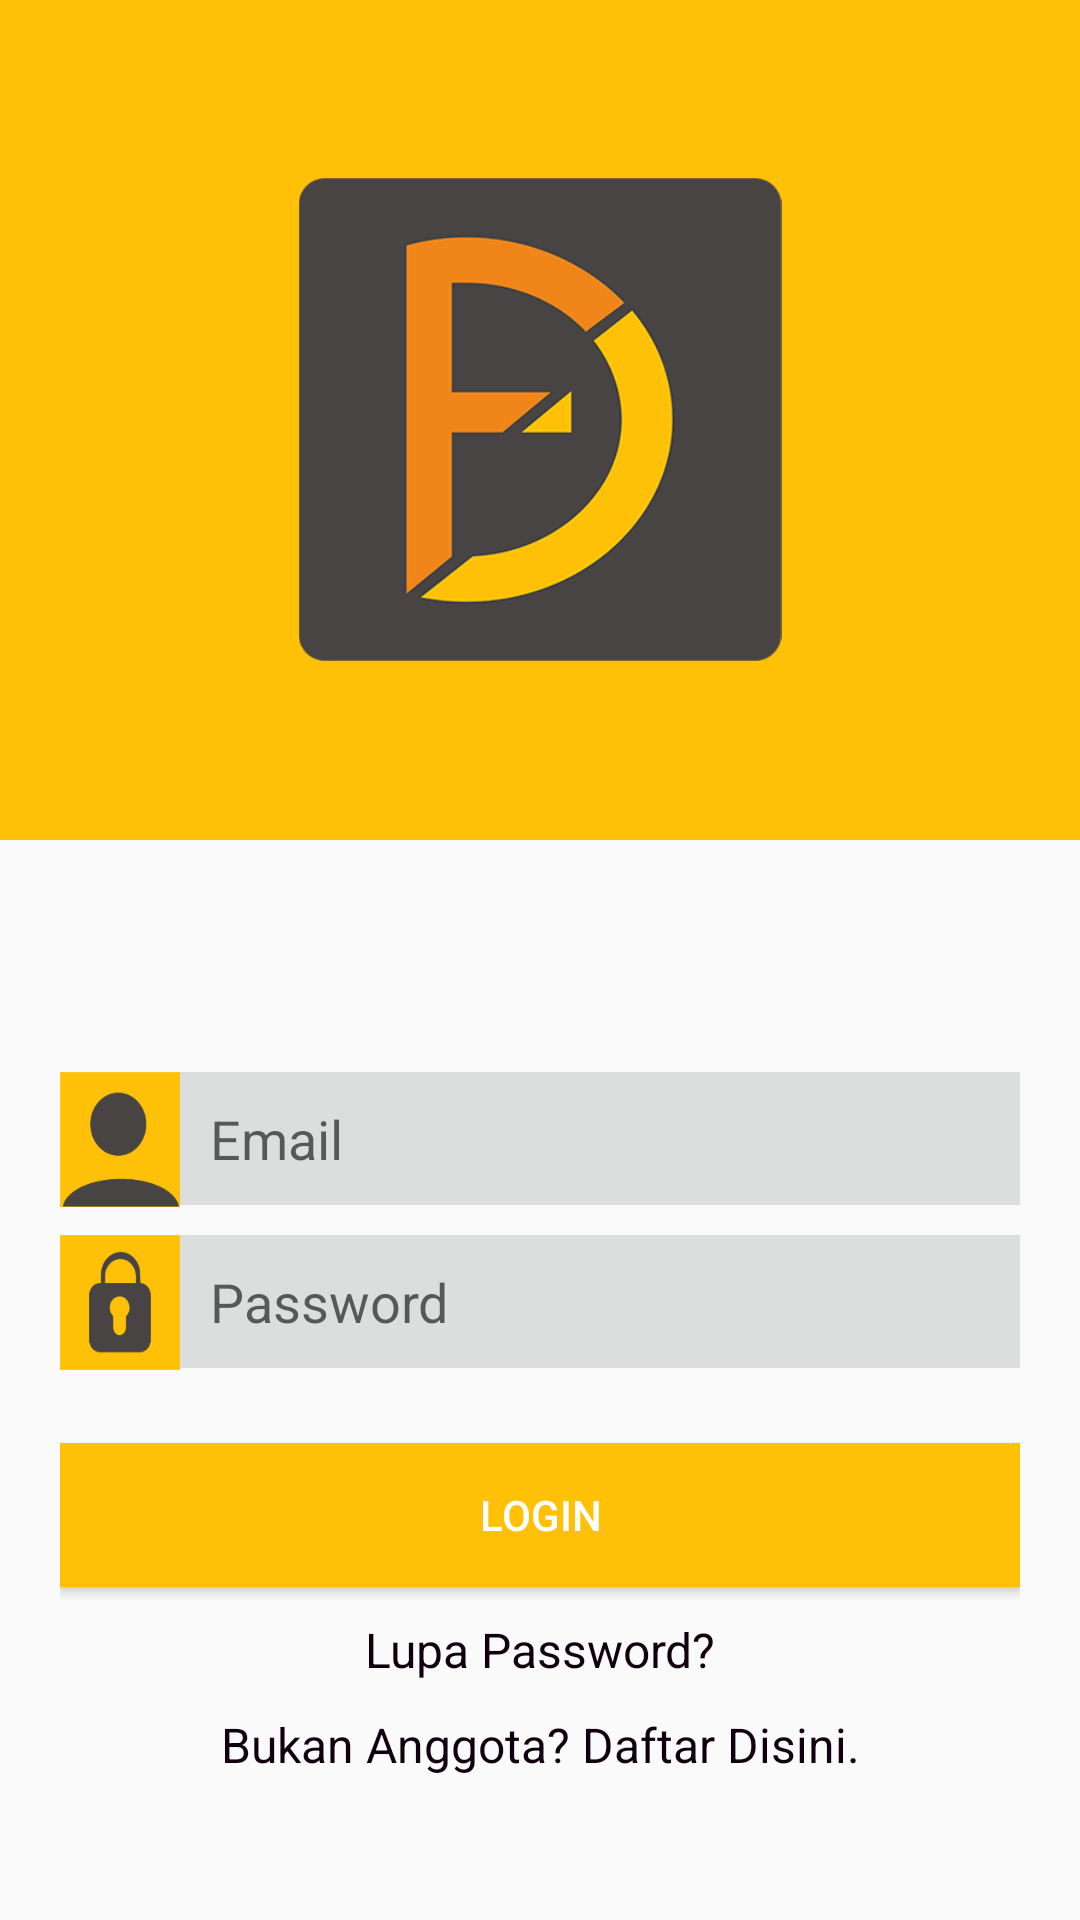

Reconstruct the res/layout file that produces this screen, plus the resources it refers to.
<!-- AndroidManifest.xml: application theme AppTheme -->
<!-- res/layout/activity_login.xml -->
<?xml version="1.0" encoding="utf-8"?>
<LinearLayout xmlns:android="http://schemas.android.com/apk/res/android"
    xmlns:app="http://schemas.android.com/apk/res-auto"
    xmlns:tools="http://schemas.android.com/tools"
    android:layout_width="match_parent"
    android:layout_height="match_parent"
    android:orientation="vertical"
    android:gravity="center"
    tools:context="blank.djaja_works.view.login">

    <LinearLayout
        android:layout_width="match_parent"
        android:layout_height="wrap_content"
        android:gravity="top"
        android:orientation="vertical"
        android:background="#ffc107"
        >

        <LinearLayout
            android:layout_width="match_parent"
            android:layout_height="280sp"
            android:layout_gravity="center_vertical"
            android:gravity="center"
            android:orientation="vertical">
            
            <ImageView
                android:id="@+id/imageView"
                android:layout_width="228dp"
                android:layout_height="161dp"
                app:srcCompat="@drawable/icon1_1" />
        </LinearLayout>
    </LinearLayout>

    <LinearLayout
        android:layout_width="match_parent"
        android:layout_height="match_parent"
        android:gravity="center"
        android:orientation="vertical"
        android:paddingLeft="20dp"
        android:paddingRight="20dp"
        android:paddingTop="30sp">
        

        <LinearLayout
            android:layout_width="match_parent"
            android:layout_height="wrap_content"
            android:orientation="horizontal">

            <ImageView
                android:layout_width="wrap_content"
                android:layout_height="45dp"
                android:scaleType="fitXY"
                android:layout_weight="1"
                app:srcCompat="@drawable/icon15" />

            <EditText
                android:id="@+id/email"
                android:layout_width="280dp"
                android:layout_height="wrap_content"
                android:layout_marginBottom="10dp"
                android:background="#dcdddd"
                android:hint="@string/hint_email"
                android:inputType="textEmailAddress"
                android:padding="10dp"
                android:singleLine="true" />
        </LinearLayout>

        <LinearLayout
            android:layout_width="match_parent"
            android:layout_height="wrap_content"
            android:orientation="horizontal">

            <ImageView
                android:layout_width="wrap_content"
                android:layout_height="45dp"
                android:layout_weight="1"
                android:scaleType="fitXY"
                app:srcCompat="@drawable/icon4" />

            <EditText
                android:id="@+id/password"
                android:layout_width="280dp"
                android:layout_height="wrap_content"
                android:layout_marginBottom="10dp"
                android:background="#dcdddd"
                android:hint="@string/hint_pwd"
                android:inputType="textPassword"
                android:padding="10dp"
                android:singleLine="true" />
        </LinearLayout>


        

        <Button
            android:id="@+id/btnLogin"
            android:layout_width="match_parent"
            android:layout_height="wrap_content"
            android:layout_marginTop="15dip"
            android:background="#ffc107"
            android:text="@string/text_login"
            android:textColor="@color/colorWhite" />

        
        <TextView
            android:id="@+id/textViewLinkLupa"
            android:layout_width="match_parent"
            android:layout_height="wrap_content"
            android:layout_marginTop="10sp"
            android:gravity="center"
            android:text="@string/text_forget"
            android:textColor="@color/colorBlack"
            android:textSize="16dp" />
        

        <TextView
            android:id="@+id/textViewLinkRegister"
            android:layout_width="match_parent"
            android:layout_height="wrap_content"
            android:layout_marginTop="10sp"
            android:gravity="center"
            android:text="@string/text_not_member"
            android:textColor="@color/colorBlack"
            android:textSize="16dp" />


        
    </LinearLayout>

</LinearLayout>
<!-- resources referenced by this layout -->
<resources>
  <color name="colorBlack">#10000F</color>
  <color name="colorWhite">#FFFFFF</color>
  <!-- drawable icon15: png bitmap (drawable, 2980 bytes) -->
  <!-- drawable icon1_1: png bitmap (drawable, 35024 bytes) -->
  <!-- drawable icon4: png bitmap (drawable, 2927 bytes) -->
  <string name="hint_email">Email</string>
  <string name="hint_pwd">Password</string>
  <string name="text_forget">Lupa Password?</string>
  <string name="text_login">Login</string>
  <string name="text_not_member">Bukan Anggota? Daftar Disini.</string>
  <style name="AppTheme" parent="Theme.AppCompat.Light.NoActionBar">
          
          <item name="colorPrimary">@color/colorPrimary</item>
          <item name="colorPrimaryDark">@color/colorBlack</item>
          <item name="colorAccent">@color/colorPrimary</item>
      </style>
  <color name="colorPrimary">#FFC107</color>
</resources>
